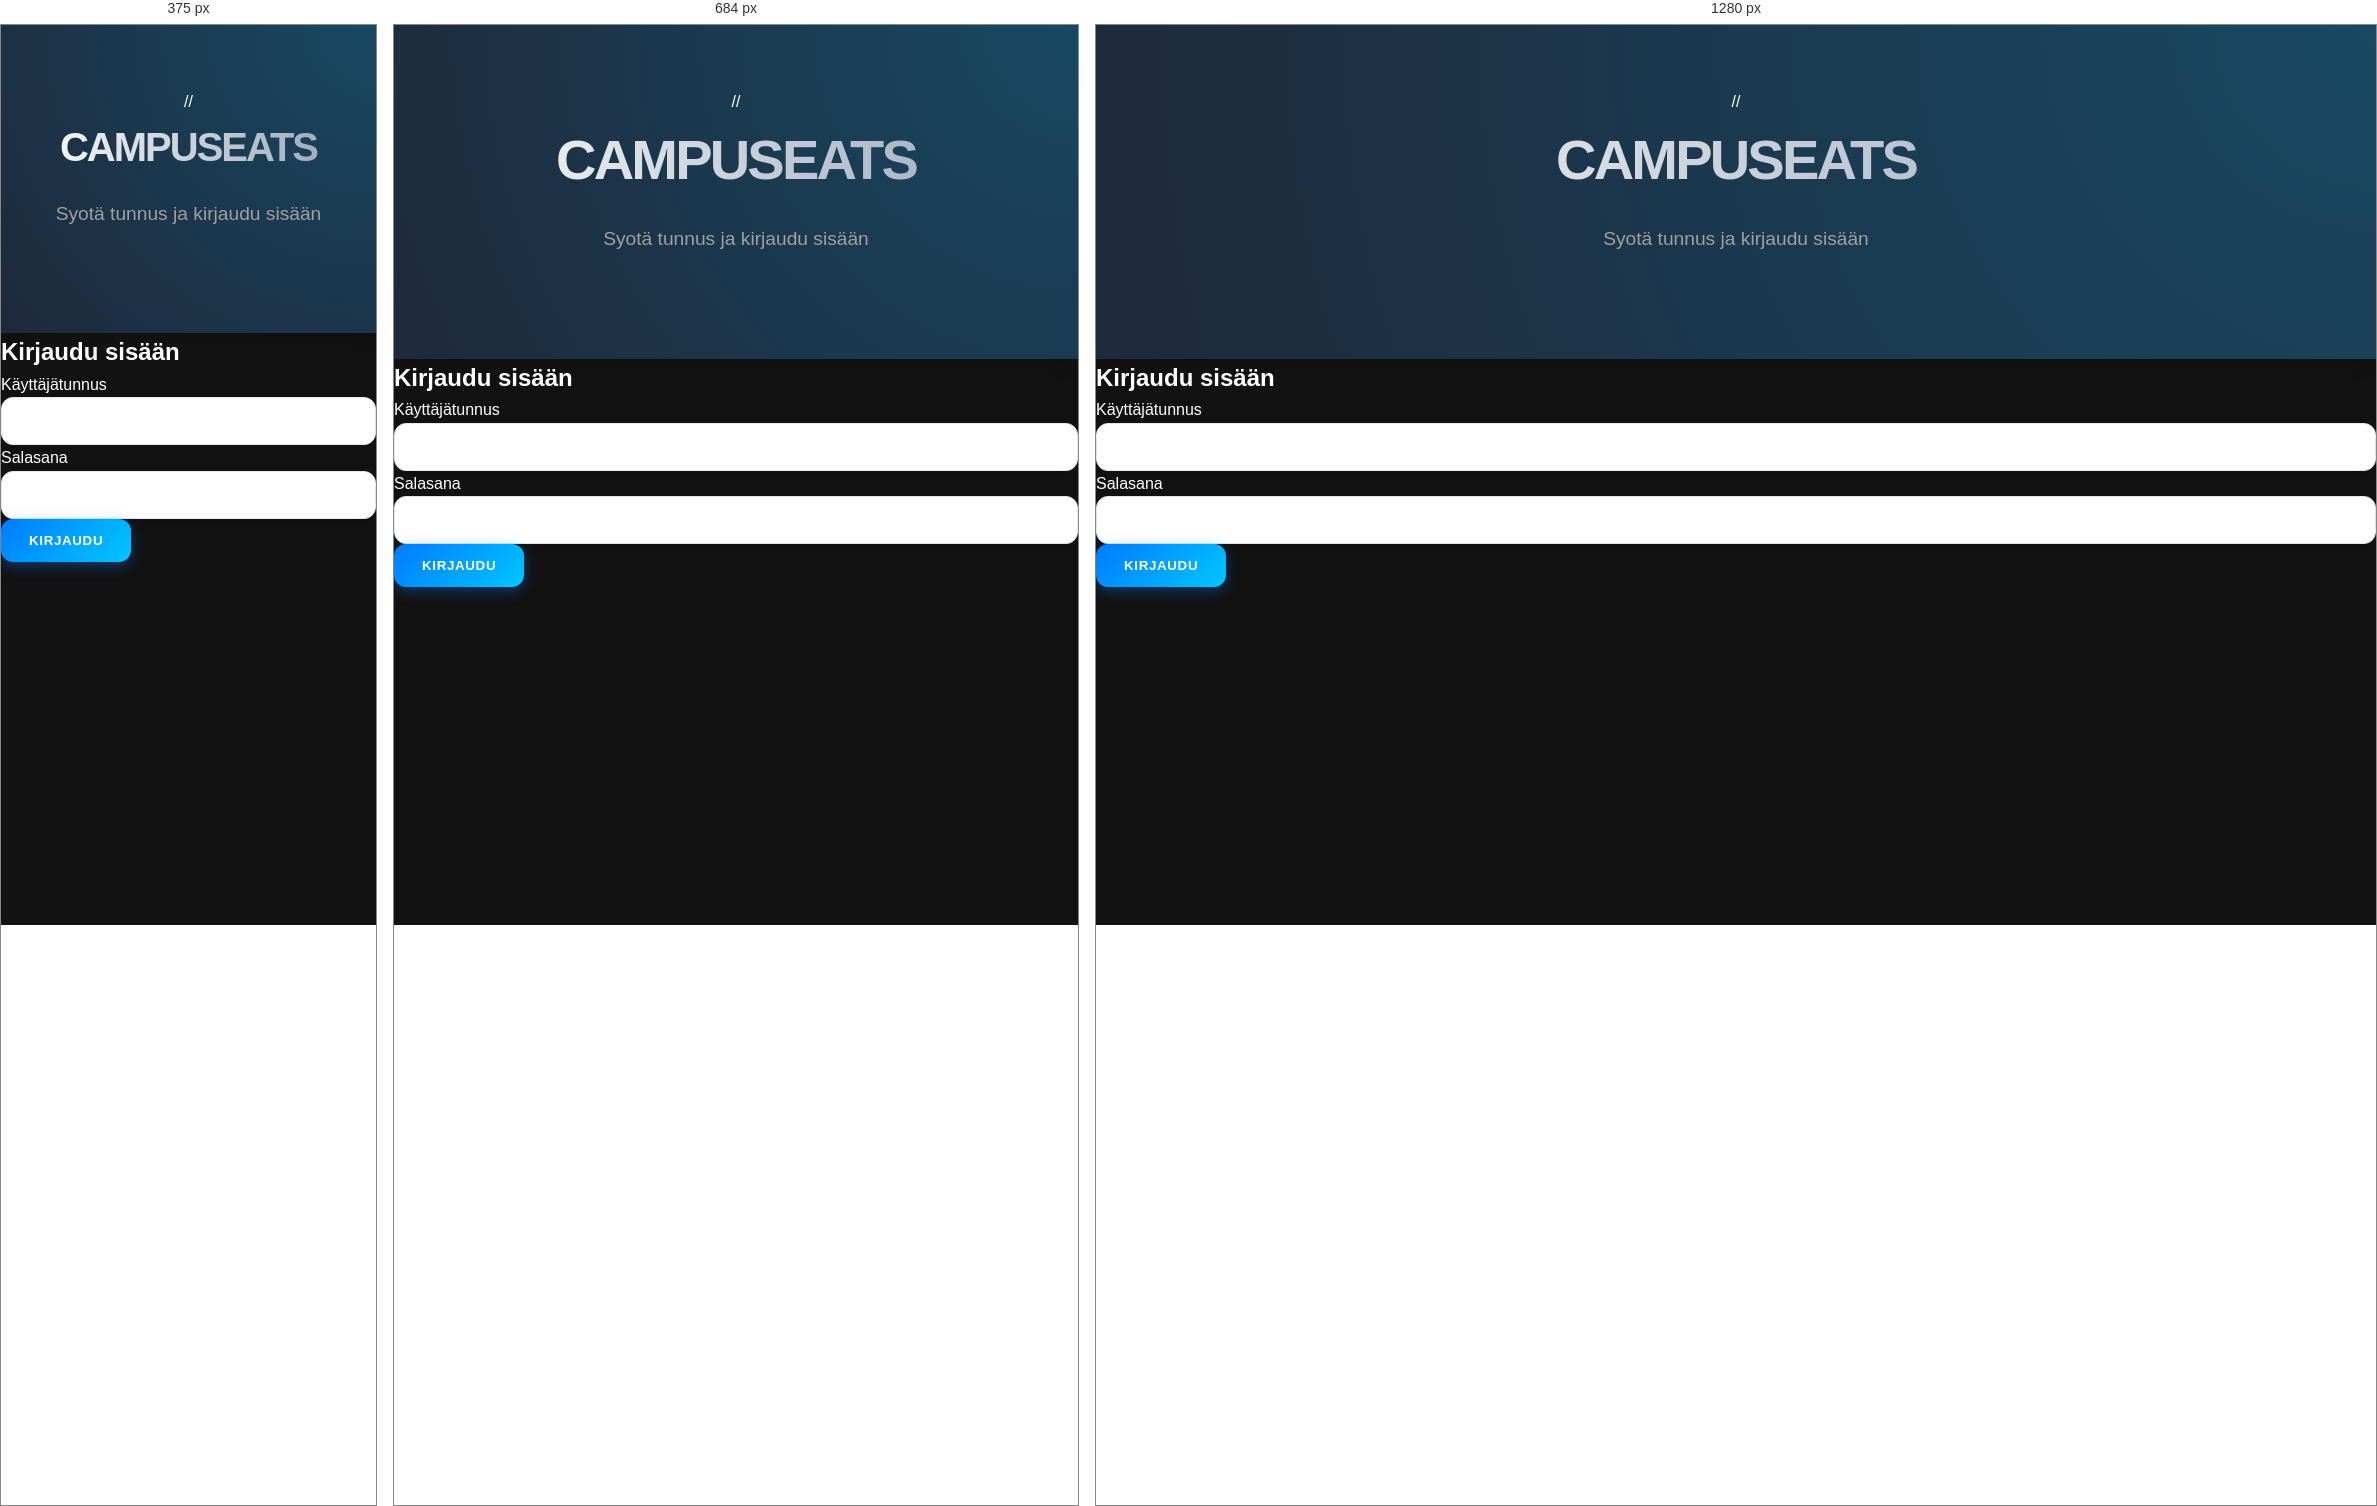
Rendered at 375 px, 684 px and 1280 px, left to right.

<!-- file: 2Login.html -->
<!DOCTYPE html>
<html lang="en">
<head>
    <meta charset="UTF-8">
    <meta name="viewport" content="width=device-width, initial-scale=1.0">
    <title>Student Restaurant-guide - Register</title>
    <link rel="stylesheet" href="../2restaurant.css">
    <script src="../controller/2login.js" type="module" defer></script>
</head>
<body>

<header>//
    <h1>CAMPUS<span>EATS</span></h1>
    <p> Syotä tunnus ja kirjaudu sisään</p>
</header>
<main>
    <section id="login-section">
        <h2>Kirjaudu sisään</h2>
        <form id="login-form">
            <div class="form-group">
                <label for="username">Käyttäjätunnus</label>
                <input type="text" id="username" name="username" required minlength="3">
            </div>
            <div class="form-group">
                <label for="password">Salasana</label>
                <input type="password" id="password" name="password" required>
            </div>

            <button type="submit" id="login-submit">Kirjaudu</button>
        </form>
    </section>
</main>

</body>
</html>

/* @media block from 2restaurant.css */
@media (max-width: 600px) {
    h1 { font-size: 2.5rem; }
    .action-buttons { flex-direction: column; }
    .top-nav { padding: 20px; }
}

/* @media block from 2restaurant.css */
@media (max-width: 768px) {
        .info-section {
            padding: 50px 20px;
        }

        .info-section h2 {
            font-size: 1.8rem;
        }
    }